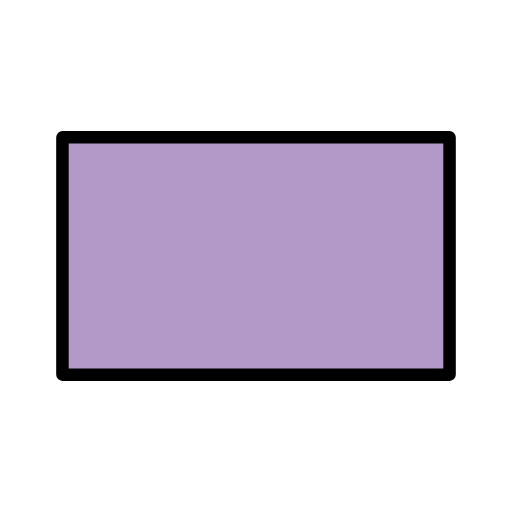
t = 0.00 s
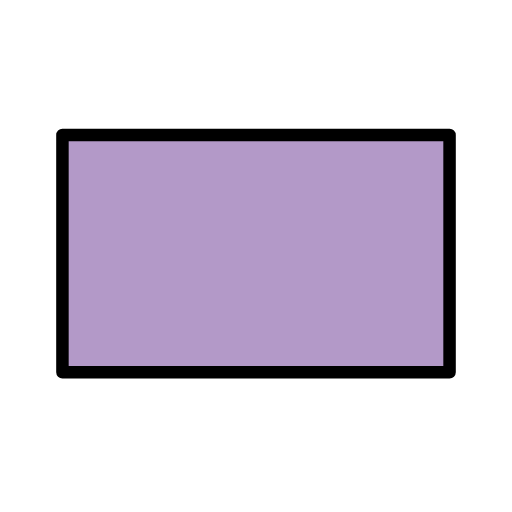
t = 0.48 s
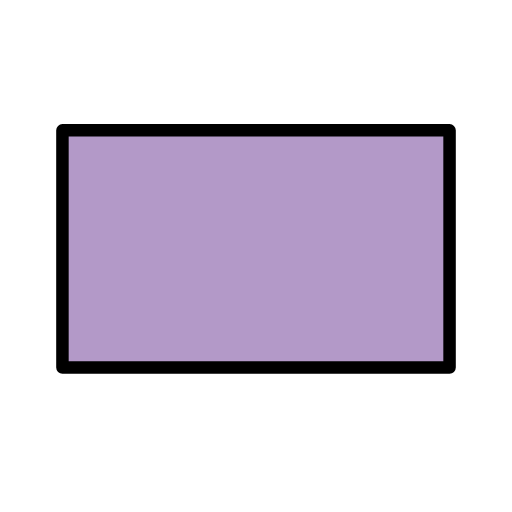
t = 1.43 s
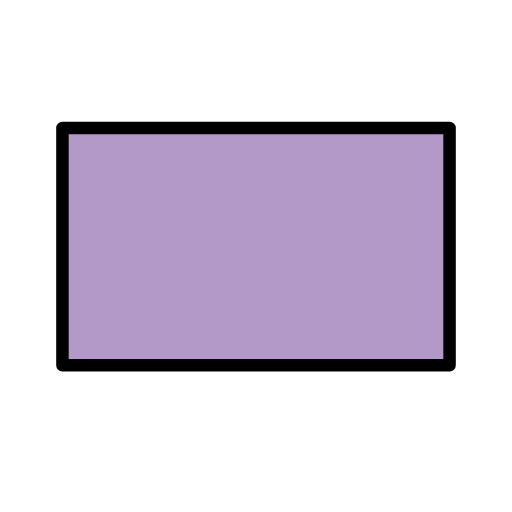
t = 1.90 s
t = 2.38 s: frame unchanged from t = 1.43 s, image omitted
t = 3.33 s: frame unchanged from t = 0.48 s, image omitted

The animated SVG that drew these frames (rendered in a browser with its animation timeline set to each time). Animation: 1 SMIL element (animateTransform=1); one cycle of 3.80 s, repeats indefinitely.

<?xml version='1.0' encoding='utf-8'?>
<svg xmlns="http://www.w3.org/2000/svg" id="emoji" viewBox="-5 -5 82 82" version="1.1" width="200" height="200" role="img">
  <title>OpenMoji: purple flag</title><g><g id="color">
    <rect x="5" y="17" width="62" height="38" fill="#B399C8" />
  </g>
  <g id="line">
    <rect x="5" y="17" width="62" height="38" fill="none" stroke="#000" stroke-linecap="round" stroke-linejoin="round" stroke-width="2" />
  </g>
<animateTransform attributeName="transform" type="translate" values="0 0;0 -1.5;0 0" dur="3.8s" repeatCount="indefinite" /></g></svg>
